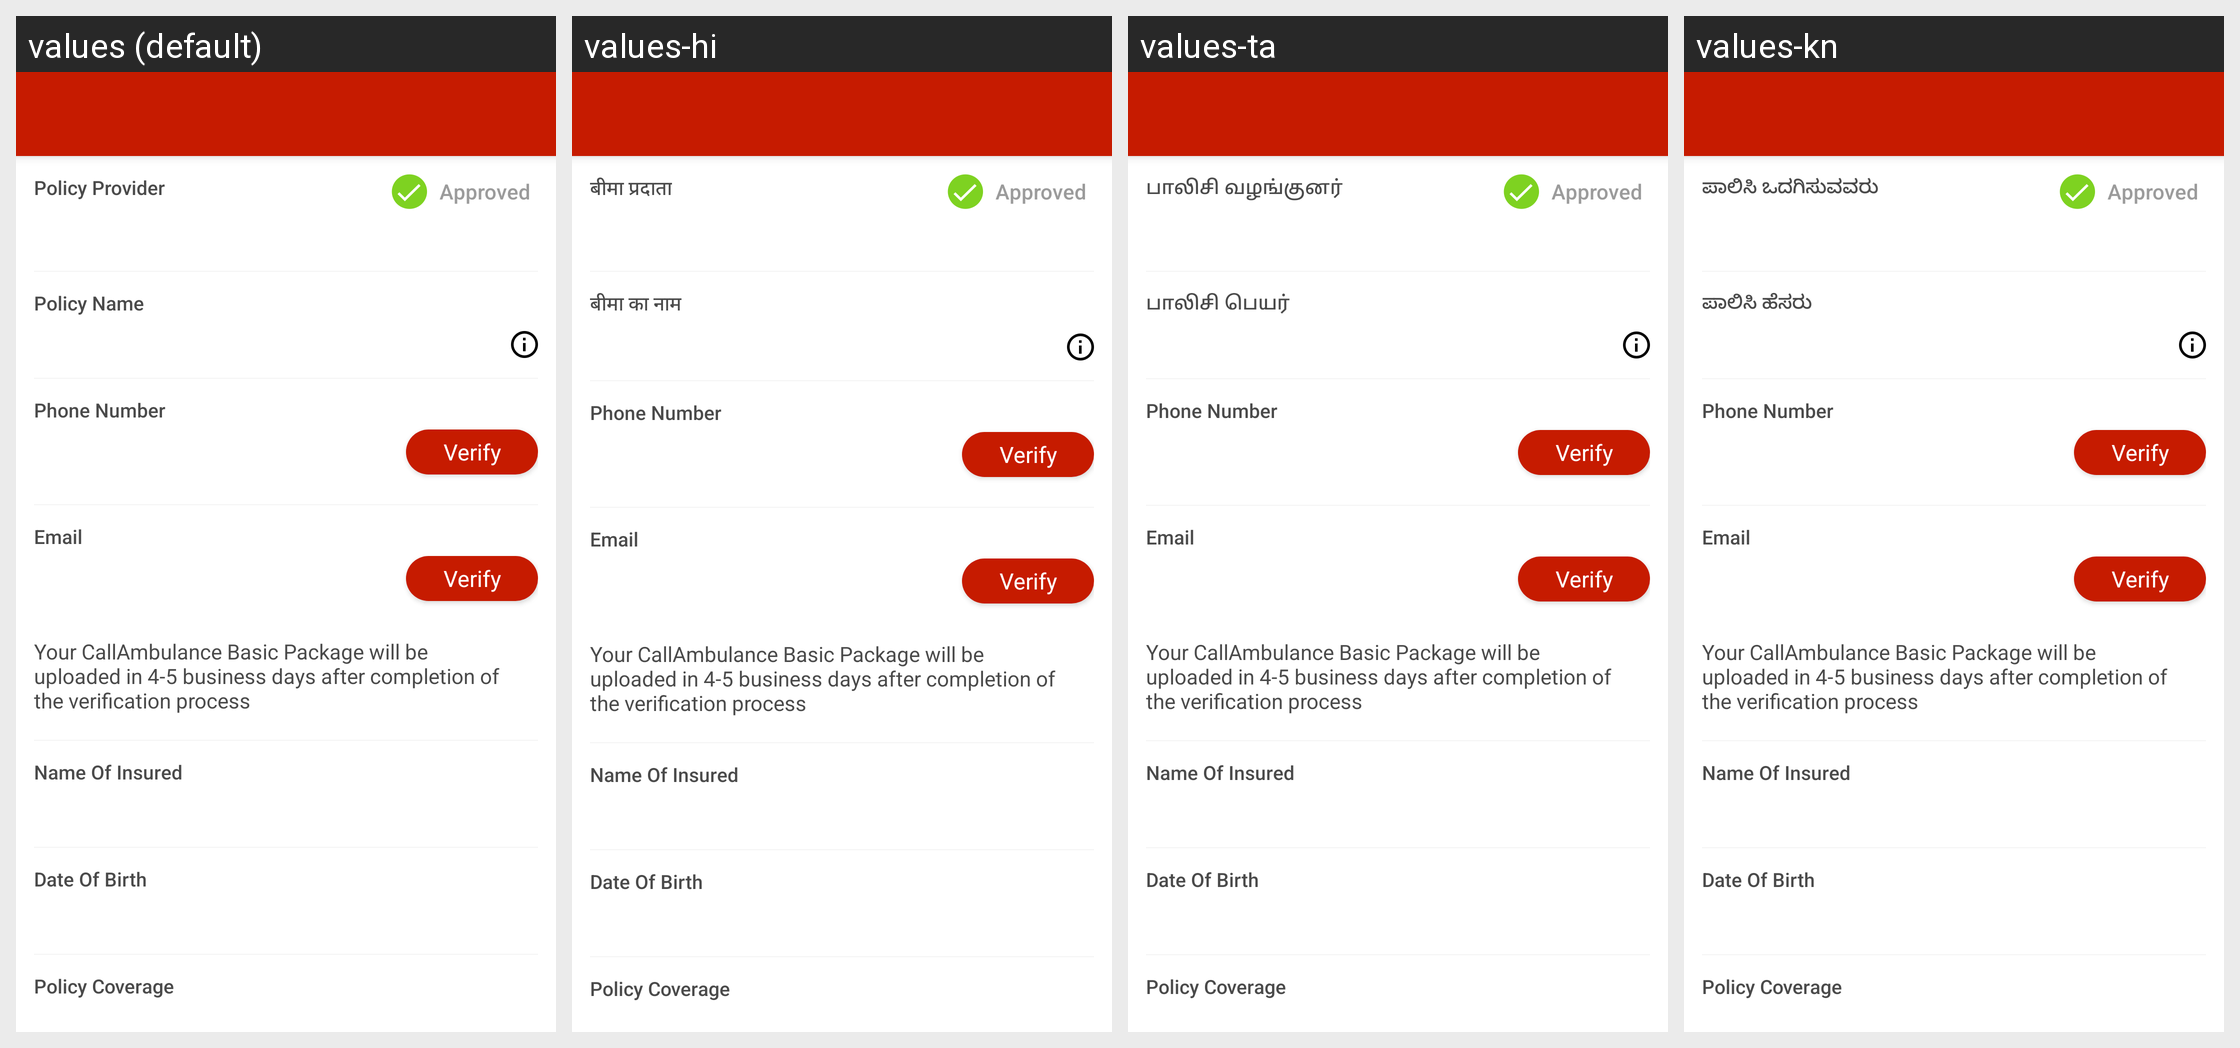

The same Android screen rendered under several of its app's locales, left to right. List the strings drawn on it with the default value and each locale's translation.
Android screen res/layout/content_activity_insurance_details_purchased_ins.xml rendered under 4 locales, left to right: values (default), values-hi, values-ta, values-kn. Device: Nexus 5 (rendered at 1080×1920; each locale shown at half size, 540×960, under a caption strip naming it); theme AppTheme.
Other locales in the repository, not shown: values-or, values-te, values-ur.
Strings drawn on this screen, with the default value and each locale's value (text and hints the layout hard-codes, and strings that could not be matched under every locale, appear in the picture but are not listed):

policy_provider
  values: Policy Provider
  values-hi: बीमा प्रदाता
  values-ta: பாலிசி வழங்குனர்
  values-kn: ಪಾಲಿಸಿ ಒದಗಿಸುವವರು

approved
  values: Approved
  values-hi: Approved  [not translated; the default value is used]
  values-ta: Approved  [not translated; the default value is used]
  values-kn: Approved  [not translated; the default value is used]

policy_name
  values: Policy Name
  values-hi: बीमा का नाम
  values-ta: பாலிசி பெயர்
  values-kn: ಪಾಲಿಸಿ ಹೆಸರು

verify
  values: Verify
  values-hi: Verify  [not translated; the default value is used]
  values-ta: Verify  [not translated; the default value is used]
  values-kn: Verify  [not translated; the default value is used]
